Photos from the image-classification dataset "poultry" in the GitHub repository PerezAbel/Flora-AI. Its 5 classes are: bumblefoot, fowlpox, healthy, coryza, CRD.

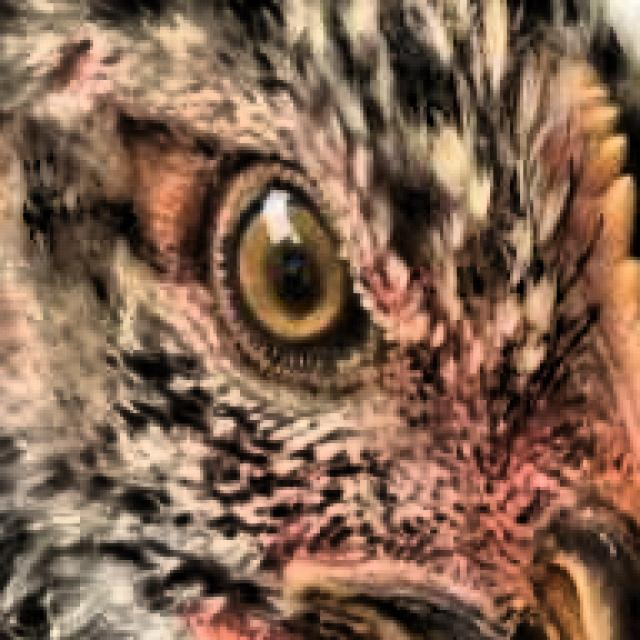
Label: healthy

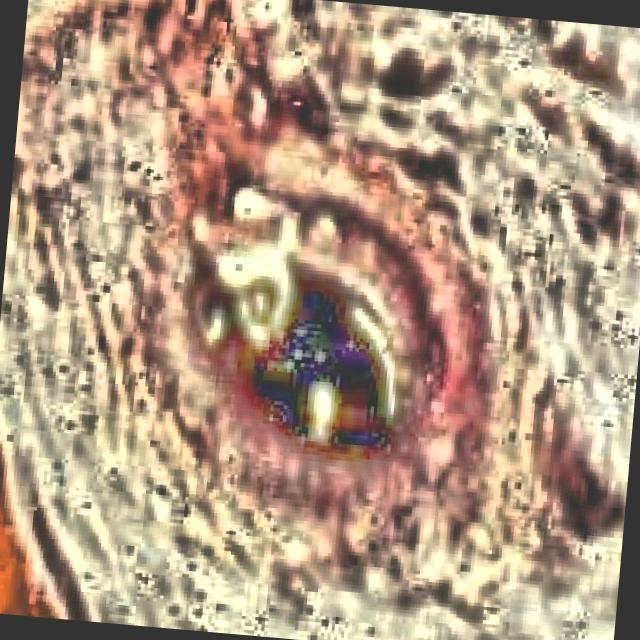
Label: coryza

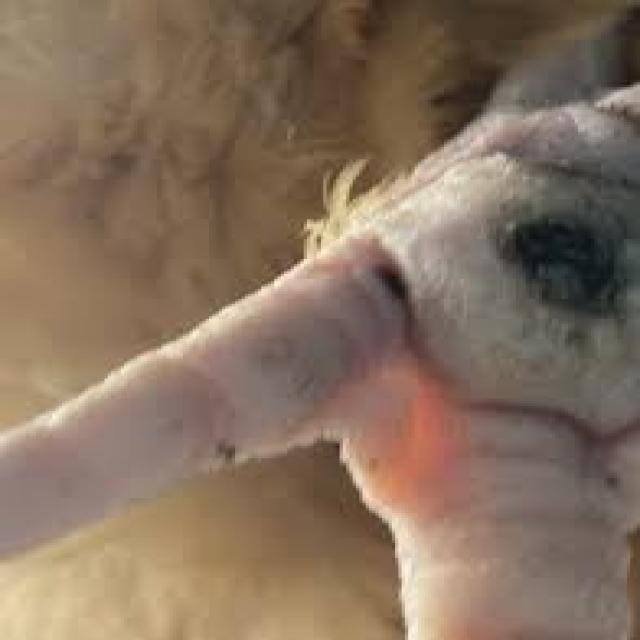
Label: bumblefoot

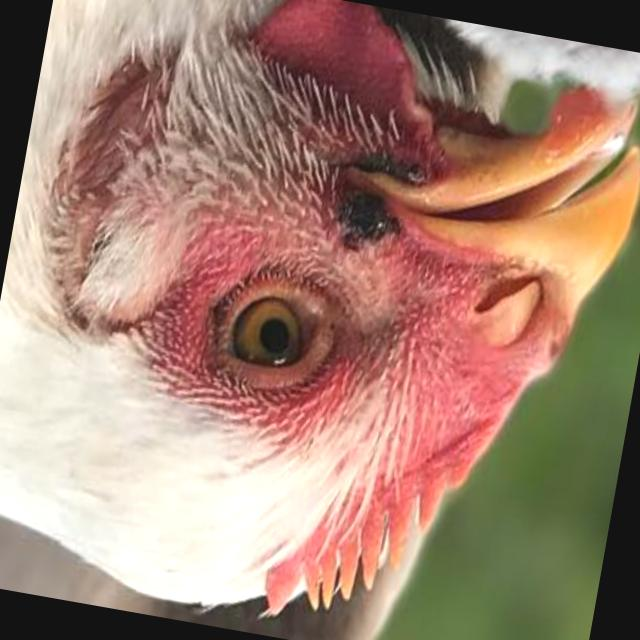
Label: fowlpox

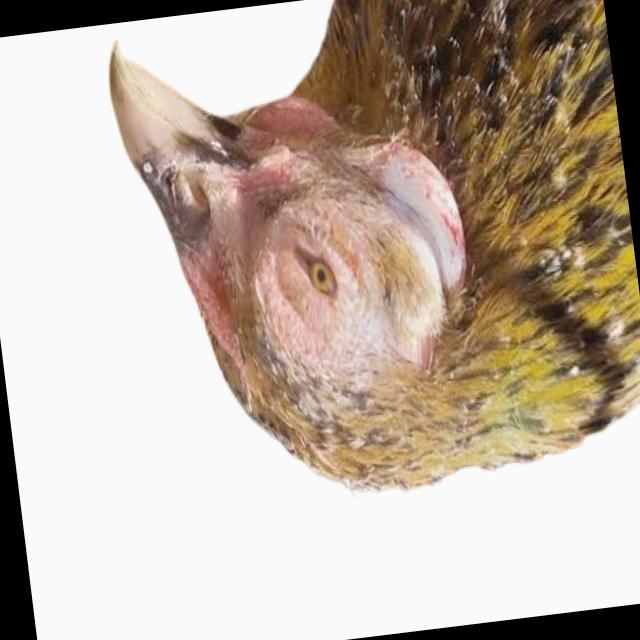
Label: coryza

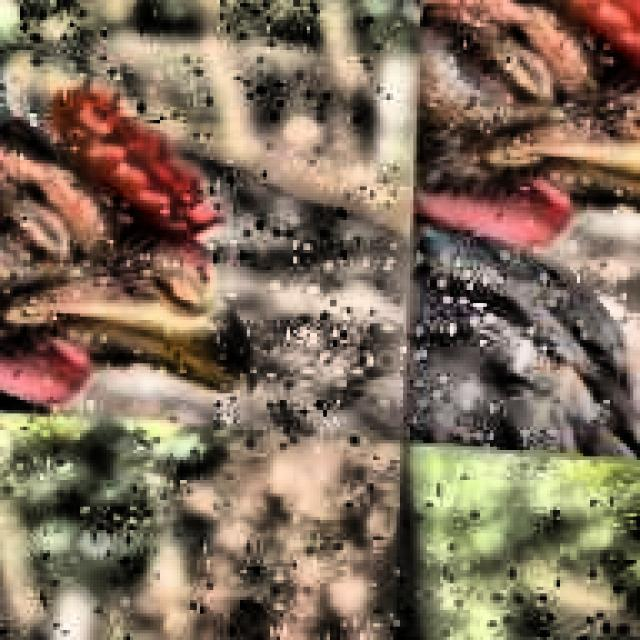
Label: CRD
